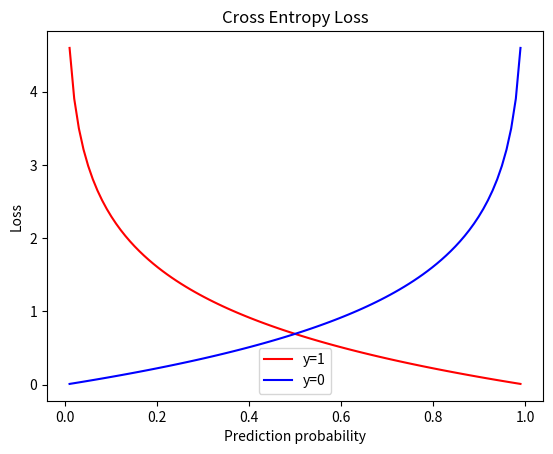

Python code for this plot:
import numpy as np
import matplotlib.pyplot as plt

def cross_entropy_loss(y, p):
    return -(y*np.log(p) + (1-y)*np.log(1-p))

y = 1  # y=1, 红色曲线
p = np.linspace(0, 1, 100)
loss = cross_entropy_loss(y, p)
plt.plot(p, loss, 'r')

y = 0  # y=0, 蓝色曲线
p = np.linspace(0, 1, 100)
loss = cross_entropy_loss(y, p)
plt.plot(p, loss, 'b')

plt.xlabel('Prediction probability')
plt.ylabel('Loss')
plt.title('Cross Entropy Loss')
plt.legend(['y=1', 'y=0'])
plt.show()
